Run: headless pygame with SDL's dummy video driver; simulated clock (each Clock.tick advances the game by its frame time, no real sleeping); random seed 0; keys injected as events and as key.get_pressed() state; no mouse input.
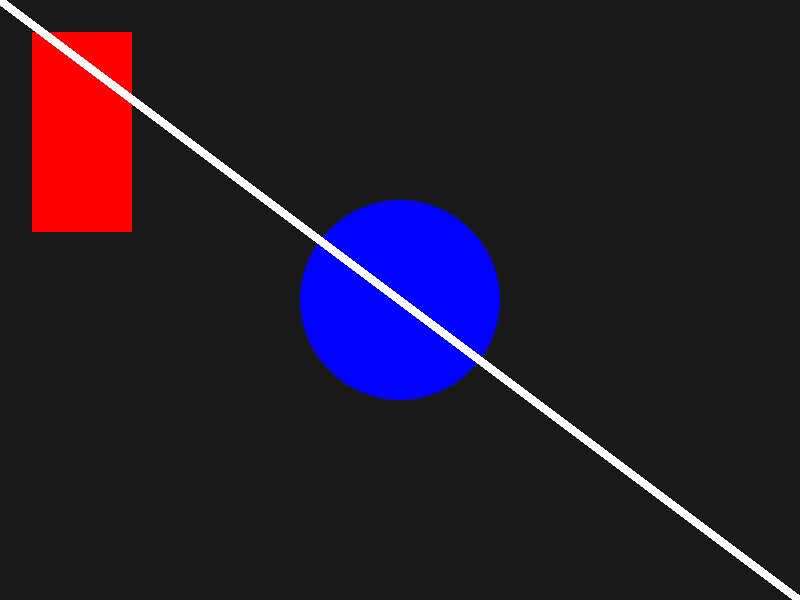
Frame 1 of 4 · flips 1–60 · no input
Frame 2 of 4 · flips 61–180 · tapped SPACE, RETURN · held RIGHT (→), D · screen unchanged from frame 1, image omitted
Frame 3 of 4 · flips 181–300 · held DOWN (↓), S · screen unchanged from frame 2, image omitted
Frame 4 of 4 · flips 301–420 · held LEFT (←), A, UP (↑), W · screen unchanged from frame 3, image omitted

The pygame program that drew these frames:

import pygame

pygame.init()

window_width = 800
window_height = 600
window = pygame.display.set_mode((window_width, window_height))

running = True

while running:
    for event in pygame.event.get():
        if event.type == pygame.QUIT:
            running = False
        if event.type == pygame.KEYDOWN and event.key == pygame.K_ESCAPE:
            running = False

    window.fill((25, 25, 25))
    x = 32
    y = 32
    width = 100
    height = 200
    
    pygame.draw.rect(window, "red", (x, y, width, height))
    pygame.draw.circle(window, "blue", (window_width/2, window_height/2), 100)
    pygame.draw.line(window, "white", (0, 0), (window_width, window_height), 10)

    pygame.display.update()

pygame.quit()
